Image classification data set "AQ-STEM" (ganondorofu/AQ-STEM on GitHub). Class labels (15): stop, do not entry, 03 max 20, 04 max 30, 05 max 40, 06 max 50, do not park, do not park or stop, pedestrian, bicycle and pedestrian only, pedestrian only, one way, 13 go onlyin direction of arrow, school road, end.

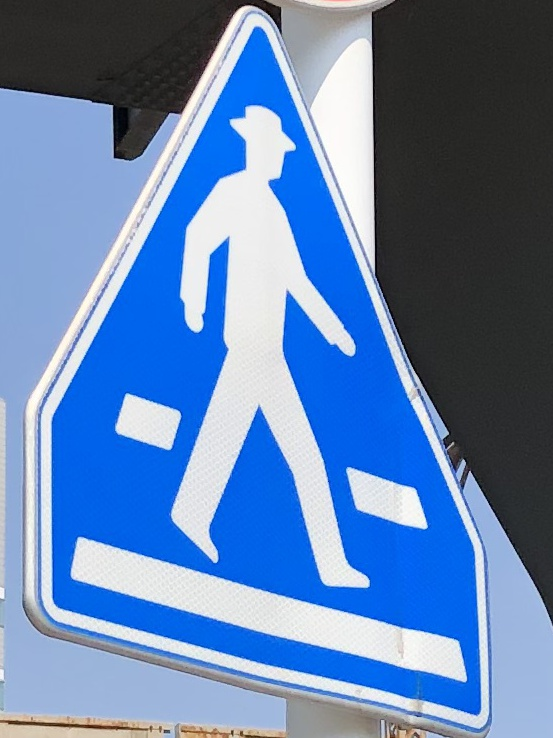
Label: pedestrian

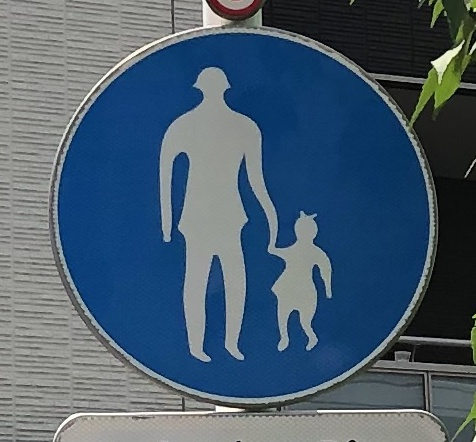
Label: pedestrian only

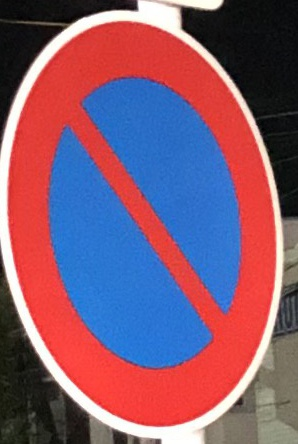
Label: do not park

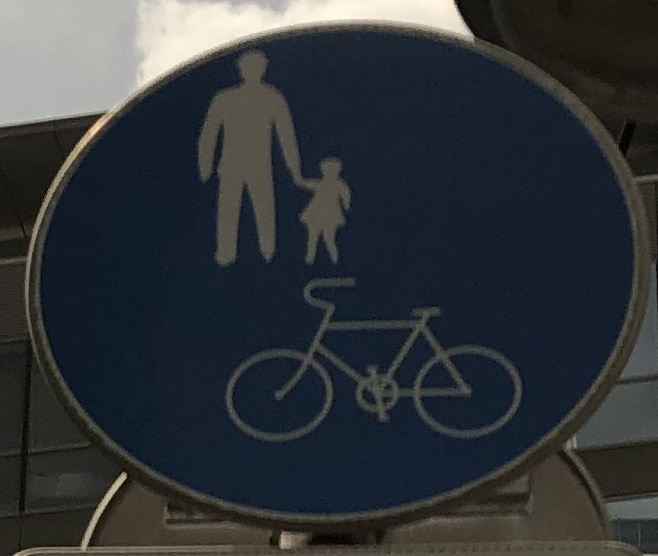
Label: bicycle and pedestrian only

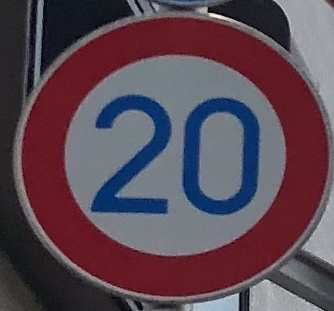
Label: 03 max 20

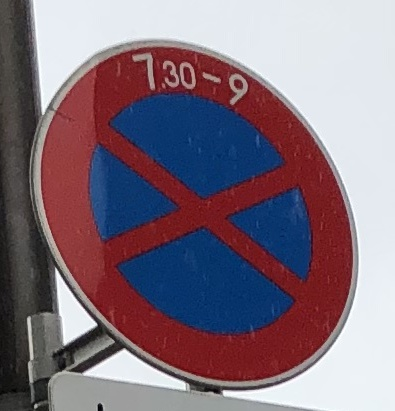
Label: do not park or stop
